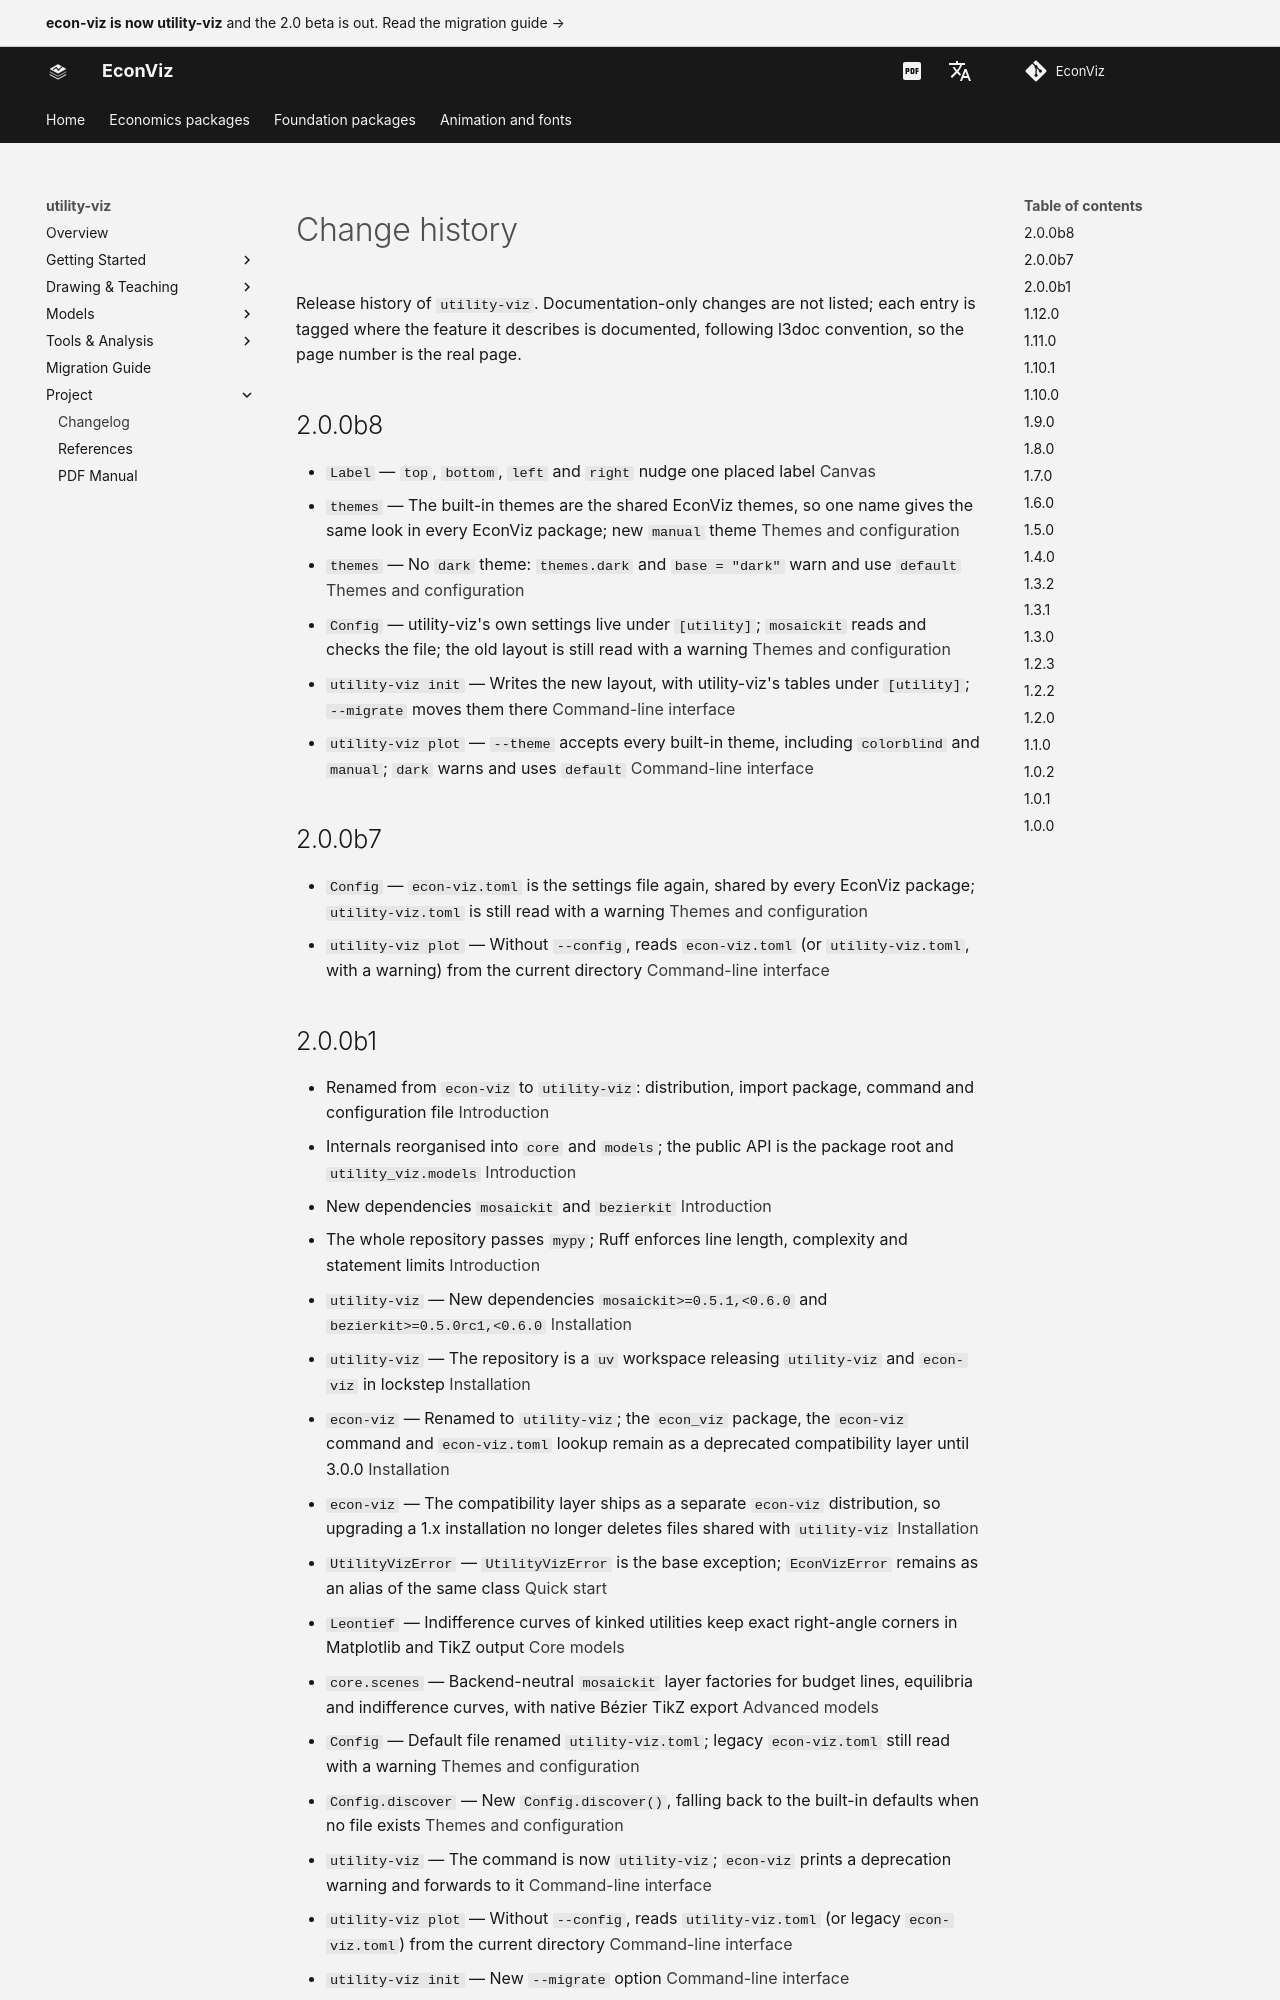

repository: EconViz/econ-viz-docs · page: utility-viz/project/changelog/index.html · generator: mkdocs

---
seo_title: "Change history"
---

<span id="sec-changelog"></span>

# Change history

Release history of `utility-viz`. Documentation-only changes are not
listed; each entry is tagged where the feature it describes is documented,
following l3doc convention, so the page number is the real page.

## 2.0.0b8

- `Label` — `top`, `bottom`, `left` and `right` nudge one placed label [Canvas](../guides/canvas.md)
- `themes` — The built-in themes are the shared EconViz themes, so one name gives the same look in every EconViz package; new `manual` theme [Themes and configuration](../guides/themes.md)
- `themes` — No `dark` theme: `themes.dark` and `base = "dark"` warn and use `default` [Themes and configuration](../guides/themes.md)
- `Config` — utility-viz's own settings live under `[utility]`; `mosaickit` reads and checks the file; the old layout is still read with a warning [Themes and configuration](../guides/themes.md)
- `utility-viz init` — Writes the new layout, with utility-viz's tables under `[utility]`; `--migrate` moves them there [Command-line interface](../getting-started/cli.md)
- `utility-viz plot` — `--theme` accepts every built-in theme, including `colorblind` and `manual`; `dark` warns and uses `default` [Command-line interface](../getting-started/cli.md)

## 2.0.0b7

- `Config` — `econ-viz.toml` is the settings file again, shared by every EconViz package; `utility-viz.toml` is still read with a warning [Themes and configuration](../guides/themes.md)
- `utility-viz plot` — Without `--config`, reads `econ-viz.toml` (or `utility-viz.toml`, with a warning) from the current directory [Command-line interface](../getting-started/cli.md)
